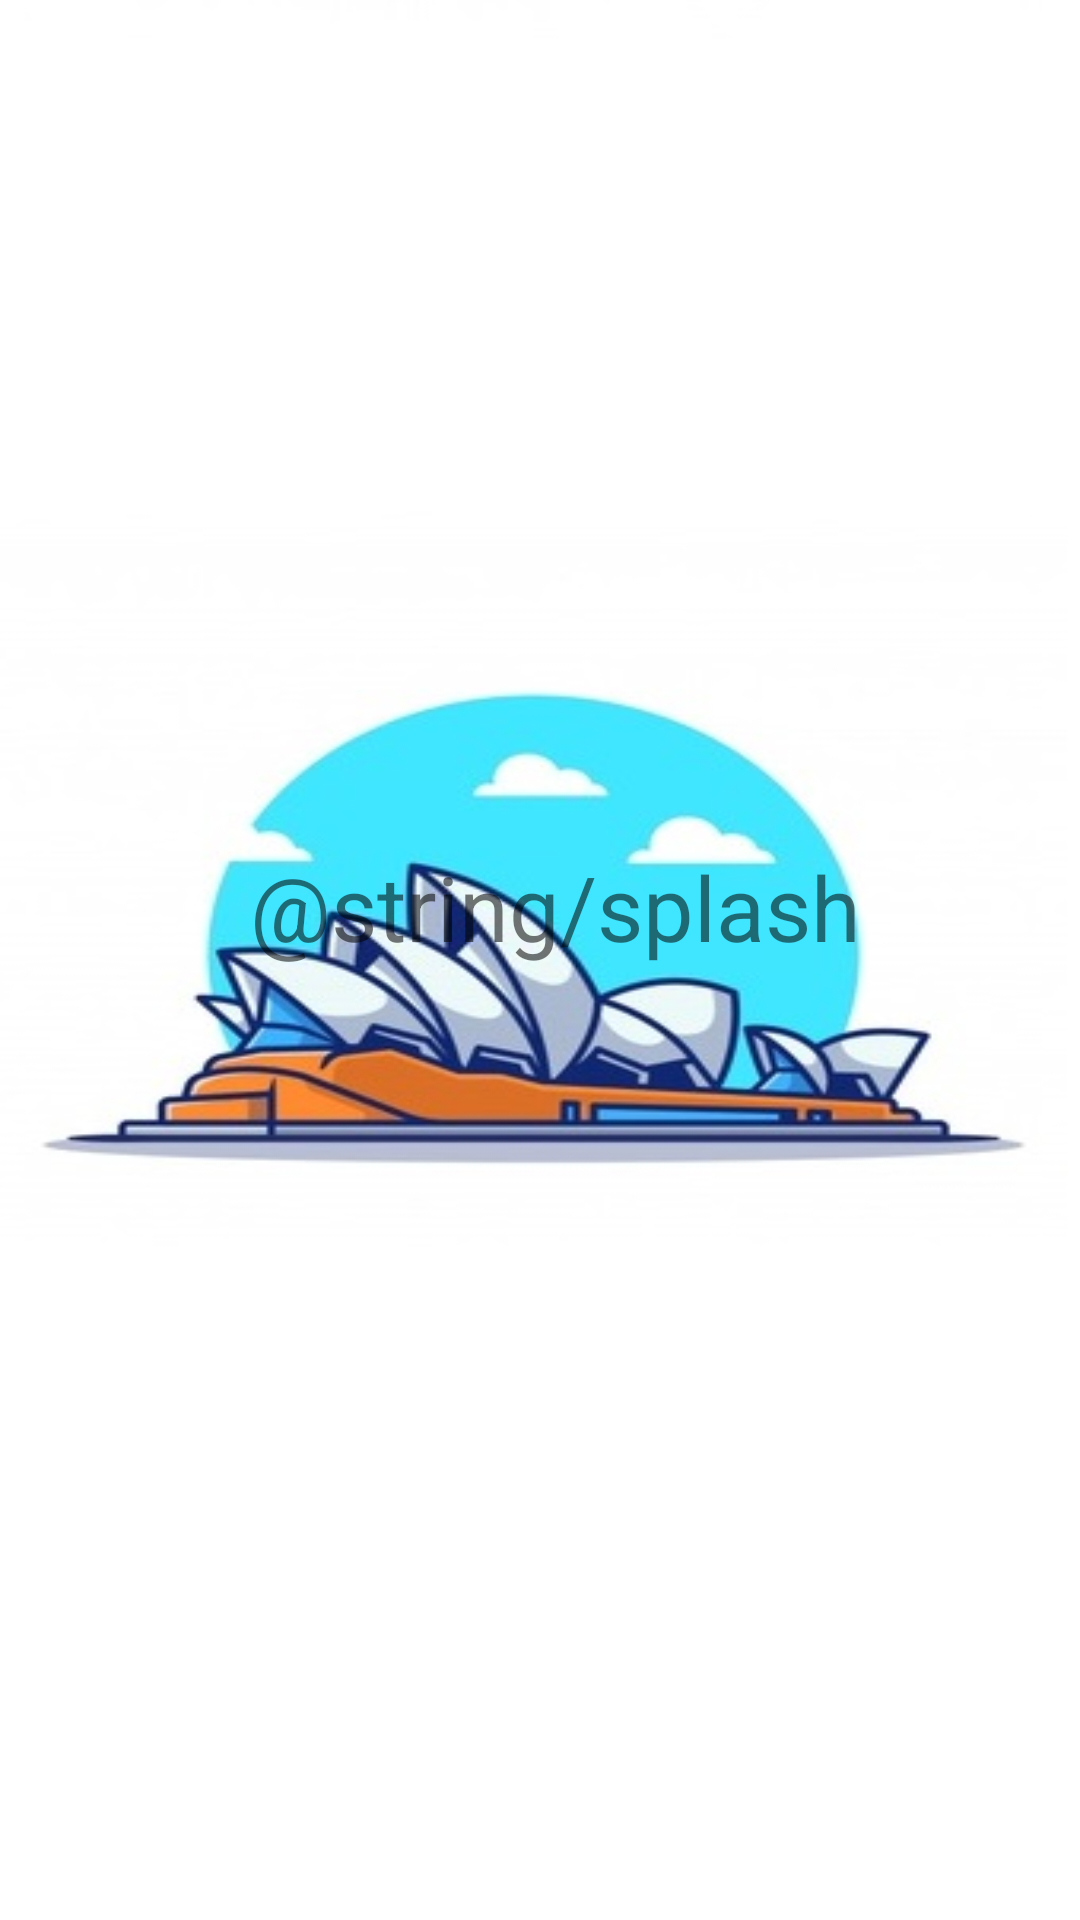

Here is an Android app screen rendered from its layout file. Give the layout XML and the strings, colors and styles it references.
<!-- AndroidManifest.xml: activity theme AppTheme.Launcher -->
<!-- res/layout/splash.xml -->
<?xml version="1.0" encoding="utf-8"?>
<androidx.constraintlayout.widget.ConstraintLayout xmlns:android="http://schemas.android.com/apk/res/android"
    xmlns:app="http://schemas.android.com/apk/res-auto"
    android:layout_width="match_parent"
    android:layout_height="match_parent"
    xmlns:tools="http://schemas.android.com/tools"
    android:background="@color/splash_background"
    tools:context=".activities.SplashActivity">

    <TextView
        android:id="@+id/tvSplash"
        android:layout_width="wrap_content"
        android:layout_height="wrap_content"
        android:gravity="center_horizontal"
        android:text="@string/splash"
        android:textSize="30sp"
        app:layout_constraintBottom_toBottomOf="parent"
        app:layout_constraintEnd_toEndOf="parent"
        app:layout_constraintHorizontal_bias="0.532"
        app:layout_constraintStart_toStartOf="parent"
        app:layout_constraintTop_toTopOf="parent"
        app:layout_constraintVertical_bias="0.47" />

</androidx.constraintlayout.widget.ConstraintLayout>
<!-- resources referenced by this layout -->
<resources>
  <style name="AppTheme.Launcher" parent="Theme.AppCompat.Light.NoActionBar">
          <item name="android:windowBackground">@drawable/theatre_image</item>
      </style>
  <!-- drawable theatre_image: jpg bitmap (drawable-v24, 24172 bytes) -->
</resources>
